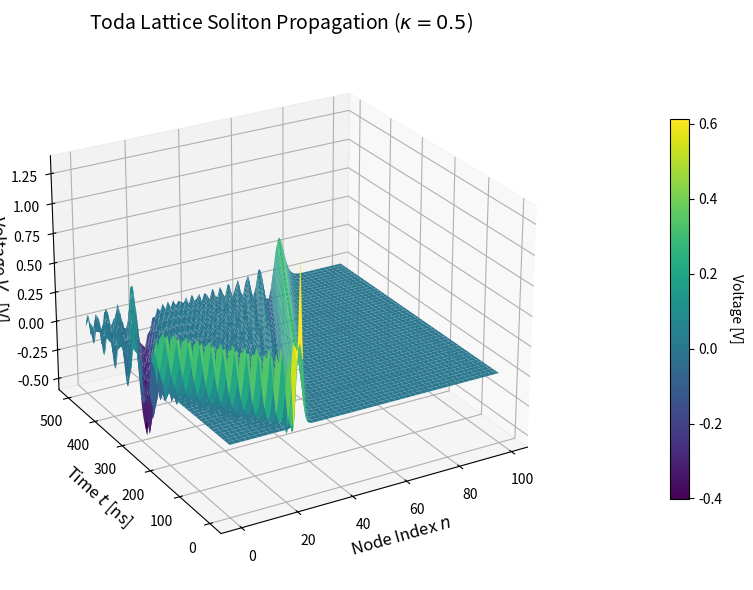
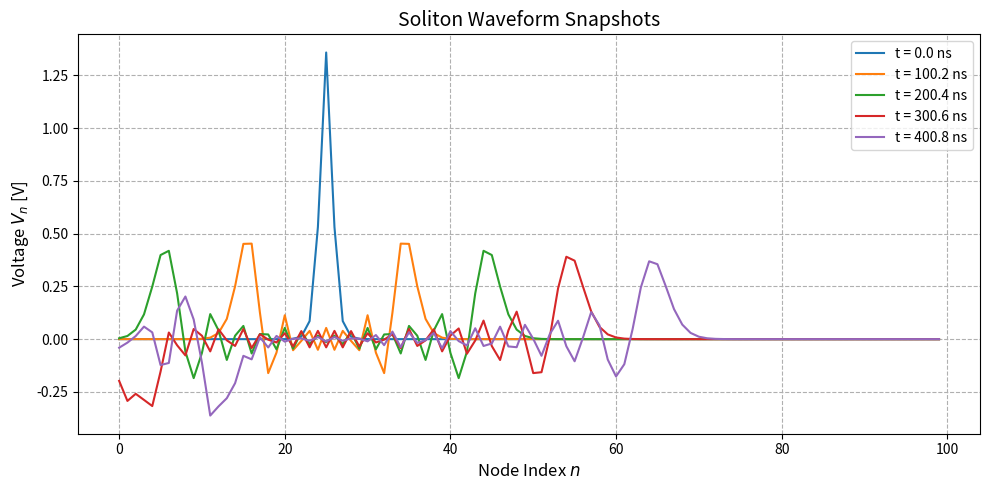

The script that saved these images, in order:
import numpy as np
from scipy.integrate import solve_ivp
import matplotlib.pyplot as plt
from mpl_toolkits.mplot3d import Axes3D

# --- 1. Parameter Settings ---

# Circuit parameters
L = 1.0e-6       # Inductance [H] (1 uH)
C0 = 100.0e-12   # Linear capacitance base [F] (100 pF)
V_bias = 5.0     # Varactor bias voltage [V]

# Lattice and Time settings
N = 100          # Number of nodes
T_MAX = 5.0e-7   # Simulation time [s] (500 ns)
T_POINTS = 500   # Time steps for evaluation
times = np.linspace(0, T_MAX, T_POINTS)

# --- 2. Define ODE (Equation of Motion) ---

def toda_lattice_ode(t, y):
    """
    System of ODEs for Toda Lattice.
    y = [Q_1, Q_2, ..., Q_N, P_1, P_2, ..., P_N] (Size: 2N)
    """
    Q = y[:N]  # Charge Q
    P = y[N:]  # Current P (dQ/dt)

    dQdt = P
    dPdt = np.zeros(N)

    # Coefficient: V_bias / L
    V_L_coeff = V_bias / L
    
    # Argument for exp function: Q / (C0 * V_bias)
    Q_norm = Q / (C0 * V_bias) 
    
    # Calculate exponential terms: exp(Q_n / Q0)
    exp_Q = np.exp(Q_norm)

    # --- Equations of Motion ---
    # Boundary Condition: Fixed ends (V=0 outside the lattice -> exp(Q)=1)
    
    # n=0 (Left boundary): Neighbor on left is fixed at 0 (exp=1)
    # V_{n-1} - 2V_n + V_{n+1} -> (1) - 2*exp_Q[0] + exp_Q[1]
    dPdt[0] = V_L_coeff * (1.0 - 2.0 * exp_Q[0] + exp_Q[1])
    
    # n=1 to N-2 (Internal nodes)
    # Using array slicing for speed: P[1:-1] depends on Q[0:-2], Q[1:-1], Q[2:]
    dPdt[1:-1] = V_L_coeff * (exp_Q[0:-2] - 2.0 * exp_Q[1:-1] + exp_Q[2:])
        
    # n=N-1 (Right boundary): Neighbor on right is fixed at 0 (exp=1)
    # V_{n-1} - 2V_n + V_{n+1} -> exp_Q[N-2] - 2*exp_Q[N-1] + (1)
    dPdt[N-1] = V_L_coeff * (exp_Q[N-2] - 2.0 * exp_Q[N-1] + 1.0)
    
    return np.concatenate((dQdt, dPdt))

# --- 3. Initial Conditions (Soliton Pulse) ---

# Parameter for Soliton width/amplitude
kappa = 0.5 
Q0_val = C0 * V_bias

# Calculate Peak Voltage based on kappa
# Soliton solution: V = V_bias * sinh^2(kappa) * sech^2(...)
V_peak_approx = V_bias * np.sinh(kappa)**2

# Convert Voltage peak to Charge peak
Q_peak = Q0_val * np.log(1 + V_peak_approx / V_bias) 

# Initial Charge Distribution Q_n(0)
Q_init = np.zeros(N)
center = N // 4  # Start from the left side to see propagation
k_factor = 1.0   # Factor to adjust width in discrete space
for n in range(N):
    # Approximation of sech^2 shape
    Q_init[n] = Q_peak * (1.0 / np.cosh(k_factor * (n - center)))**2 

# Initial Current P_n(0) = 0
P_init = np.zeros(N)

# Combine initial state
y0 = np.concatenate((Q_init, P_init))

# --- 4. Solve ODE ---

print("Running simulation...")
solution = solve_ivp(
    fun=toda_lattice_ode,
    t_span=[0, T_MAX],
    y0=y0,
    t_eval=times,
    method='RK45'
)
print("Simulation complete.")

# Extract Q results
Q_result = solution.y[:N, :]

# Convert Q to Voltage V
# V_n = V_bias * (exp(Q_n / Q0) - 1)
V_result = V_bias * (np.exp(Q_result / Q0_val) - 1)

# --- 5. Plotting (English Labels) ---

X, T_grid = np.meshgrid(np.arange(N), times)

# Plot 1: 3D Surface Plot
fig = plt.figure(figsize=(12, 6))
ax = fig.add_subplot(111, projection='3d')

# Plot surface with time in ns
surf = ax.plot_surface(X, T_grid * 1e9, V_result.T, cmap='viridis', edgecolor='none')

ax.set_xlabel('Node Index $n$', fontsize=12)
ax.set_ylabel('Time $t$ [ns]', fontsize=12)
ax.set_zlabel('Voltage $V_n$ [V]', fontsize=12)
ax.set_title(f'Toda Lattice Soliton Propagation ($\\kappa={kappa}$)', fontsize=14)
ax.view_init(elev=25, azim=-120)

cbar = fig.colorbar(surf, ax=ax, pad=0.1, shrink=0.7)
cbar.set_label('Voltage [V]', rotation=270, labelpad=15)

plt.tight_layout()
plt.show()

# Plot 2: 2D Snapshots
plt.figure(figsize=(10, 5))
plot_indices = [0, 100, 200, 300, 400] # Indices to plot

for idx in plot_indices:
    if idx < len(times):
        t_ns = times[idx] * 1e9
        plt.plot(np.arange(N), V_result[:, idx], label=f't = {t_ns:.1f} ns')

plt.xlabel('Node Index $n$', fontsize=12)
plt.ylabel('Voltage $V_n$ [V]', fontsize=12)
plt.title('Soliton Waveform Snapshots', fontsize=14)
plt.legend(loc='upper right')
plt.grid(True, linestyle='--')
plt.tight_layout()
plt.show()
